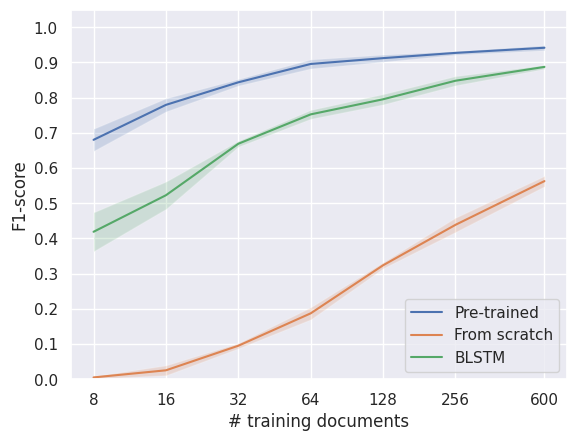

Write the Python code that produced this figure.
import os
import numpy as np
import matplotlib.pyplot as plt
import seaborn as sns
import argparse


def aggregate_few_shot_experiments(args):
    metric_values = {}
    metric_values["SROIE"] = {  # For following seeds: [42, 43, 44, 45, 46]
        "Pre-trained": {
            "recall": np.array(
                [
                    [0.6347, 0.7183, 0.8321, 0.8595, 0.8927, 0.9171, 0.9431],
                    [0.5850, 0.7003, 0.8148, 0.9099, 0.9056, 0.9035, 0.9388],
                    [0.6513, 0.7846, 0.7867, 0.8854, 0.9063, 0.9128, 0.9366],
                    [0.6110, 0.7313, 0.8084, 0.8638, 0.8905, 0.9186, 0.9222],
                    [0.5483, 0.7334, 0.8242, 0.8883, 0.9179, 0.9287, 0.9416],
                ]
            ),
            "precision": np.array(
                [
                    [0.7762, 0.8274, 0.8724, 0.8997, 0.9198, 0.9423, 0.9541],
                    [0.7733, 0.8209, 0.8673, 0.9219, 0.9318, 0.9414, 0.9518],
                    [0.8271, 0.8416, 0.8764, 0.9090, 0.9230, 0.9323, 0.9468],
                    [0.7485, 0.8423, 0.8772, 0.9070, 0.9028, 0.9327, 0.9343],
                    [0.7542, 0.8276, 0.8889, 0.9154, 0.9333, 0.9436, 0.9485],
                ]
            ),
            "f1_score": np.array(
                [
                    [0.6984, 0.7690, 0.8518, 0.8791, 0.9060, 0.9295, 0.9486],
                    [0.6661, 0.7558, 0.8403, 0.9159, 0.9185, 0.9221, 0.9452],
                    [0.7287, 0.8121, 0.8292, 0.8971, 0.9146, 0.9225, 0.9417],
                    [0.6727, 0.7829, 0.8414, 0.8849, 0.8966, 0.9256, 0.9282],
                    [0.6350, 0.7777, 0.8553, 0.9016, 0.9255, 0.9361, 0.9450],
                ]
            ),
        },
        "From scratch": {
            "recall": np.array(
                [
                    [0.0058, 0.0310, 0.0670, 0.1585, 0.2601, 0.3465, 0.4669],
                    [0.0029, 0.0043, 0.0915, 0.1542, 0.2543, 0.3422, 0.5108],
                    [0.0014, 0.0166, 0.0562, 0.1434, 0.2450, 0.3840, 0.4813],
                    [0.0007, 0.0101, 0.0620, 0.1268, 0.2615, 0.3732, 0.5180],
                    [0.0029, 0.0130, 0.0670, 0.1268, 0.2709, 0.3919, 0.5058],
                ]
            ),
            "precision": np.array(
                [
                    [0.1039, 0.1340, 0.1606, 0.2757, 0.4507, 0.5068, 0.6304],
                    [0.1026, 0.0531, 0.1308, 0.3092, 0.4153, 0.5331, 0.6370],
                    [0.0526, 0.0909, 0.1722, 0.3119, 0.4387, 0.5484, 0.6693],
                    [0.0110, 0.0690, 0.1803, 0.2378, 0.4206, 0.5756, 0.6590],
                    [0.1143, 0.1065, 0.1751, 0.2472, 0.4455, 0.5591, 0.6561],
                ]
            ),
            "f1_score": np.array(
                [
                    [0.0109, 0.0503, 0.0946, 0.2013, 0.3298, 0.4116, 0.5364],
                    [0.0056, 0.0080, 0.1077, 0.2058, 0.3155, 0.4168, 0.5670],
                    [0.0027, 0.0280, 0.0847, 0.1964, 0.3144, 0.4517, 0.5599],
                    [0.0013, 0.0176, 0.0922, 0.1654, 0.3225, 0.4528, 0.5801],
                    [0.0056, 0.0231, 0.0969, 0.1676, 0.3369, 0.4608, 0.5712],
                ]
            ),
        },
        "BLSTM": {
            "recall": np.array(
                [
                    [0.2860, 0.4244, 0.5908, 0.6650, 0.7529, 0.8300, 0.8422],
                    [0.3019, 0.3631, 0.5771, 0.7017, 0.7579, 0.7903, 0.8703],
                    [0.3516, 0.4330, 0.5944, 0.6981, 0.7176, 0.8278, 0.8660],
                    [0.3977, 0.4863, 0.6146, 0.6643, 0.7298, 0.8163, 0.8617],
                    [0.2673, 0.4409, 0.5857, 0.6988, 0.7615, 0.8004, 0.8552],
                ]
            ),
            "precision": np.array(
                [
                    [0.5272, 0.6320, 0.7656, 0.8175, 0.8723, 0.9007, 0.9197],
                    [0.5779, 0.6238, 0.8058, 0.8361, 0.8623, 0.8783, 0.9186],
                    [0.6272, 0.7013, 0.7346, 0.8205, 0.8426, 0.8977, 0.9211],
                    [0.7169, 0.7105, 0.7664, 0.8451, 0.8379, 0.8831, 0.9095],
                    [0.5752, 0.6777, 0.7735, 0.8524, 0.8580, 0.8721, 0.9194],
                ]
            ),
            "f1_score": np.array(
                [
                    [0.3709, 0.5078, 0.6669, 0.7334, 0.8082, 0.8639, 0.8793],
                    [0.3966, 0.4590, 0.6725, 0.7630, 0.8067, 0.8320, 0.8938],
                    [0.4506, 0.5354, 0.6571, 0.7544, 0.7751, 0.8613, 0.8927],
                    [0.5116, 0.5774, 0.6821, 0.7438, 0.7801, 0.8484, 0.8849],
                    [0.3650, 0.5343, 0.6667, 0.7680, 0.8069, 0.8347, 0.8862],
                ]
            ),
        },
    }

    models = ["Pre-trained", "From scratch", "BLSTM"]
    nbs_docs = {}
    nbs_docs["SROIE"] = [8, 16, 32, 64, 128, 256, 600]

    sns.set()  # Set seaborn theme
    for i, ds in enumerate(metric_values):
        means, stds = {}, {}
        plt.figure(i)
        for model in models:
            # check that we have not made data entry errors by recomputing f1 scores from reported recalls and
            # precisions
            recompute_f1_score = (
                    2
                    * metric_values[ds][model]["recall"]
                    * metric_values[ds][model]["precision"]
                    / (metric_values[ds][model]["recall"] + metric_values[ds][model]["precision"])
            )
            diffs = np.abs(recompute_f1_score - metric_values[ds][model]["f1_score"])
            assert np.max(diffs) < 1e-4

            means[model] = np.mean(metric_values[ds][model]["f1_score"], axis=0)
            stds[model] = np.std(metric_values[ds][model]["f1_score"], axis=0)

            plt.semilogx(nbs_docs[ds], means[model], label=model)
            plt.fill_between(nbs_docs[ds], means[model] - stds[model], means[model] + stds[model], alpha=0.2)

        plt.xticks(nbs_docs[ds], nbs_docs[ds])
        plt.xlabel("# training documents")
        plt.yticks(
            [0.0, 0.1, 0.2, 0.3, 0.4, 0.5, 0.6, 0.7, 0.8, 0.9, 1.0],
            [0.0, 0.1, 0.2, 0.3, 0.4, 0.5, 0.6, 0.7, 0.8, 0.9, 1.0],
        )
        plt.ylabel("F1-score")
        plt.ylim(0, 1.05)
        plt.legend(loc=4)
        if False:
            plt.show()
        else:
            os.makedirs(args.plots_path, exist_ok=True)
            plt.savefig(os.path.join(args.plots_path, "few_shot_%s.png" % ds), dpi=300)


if __name__ == "__main__":
    parser = argparse.ArgumentParser()

    parser.add_argument("--plots_path", type=str, default="output/plots", help="Path to the output plots")

    args = parser.parse_args()
    aggregate_few_shot_experiments(args)
